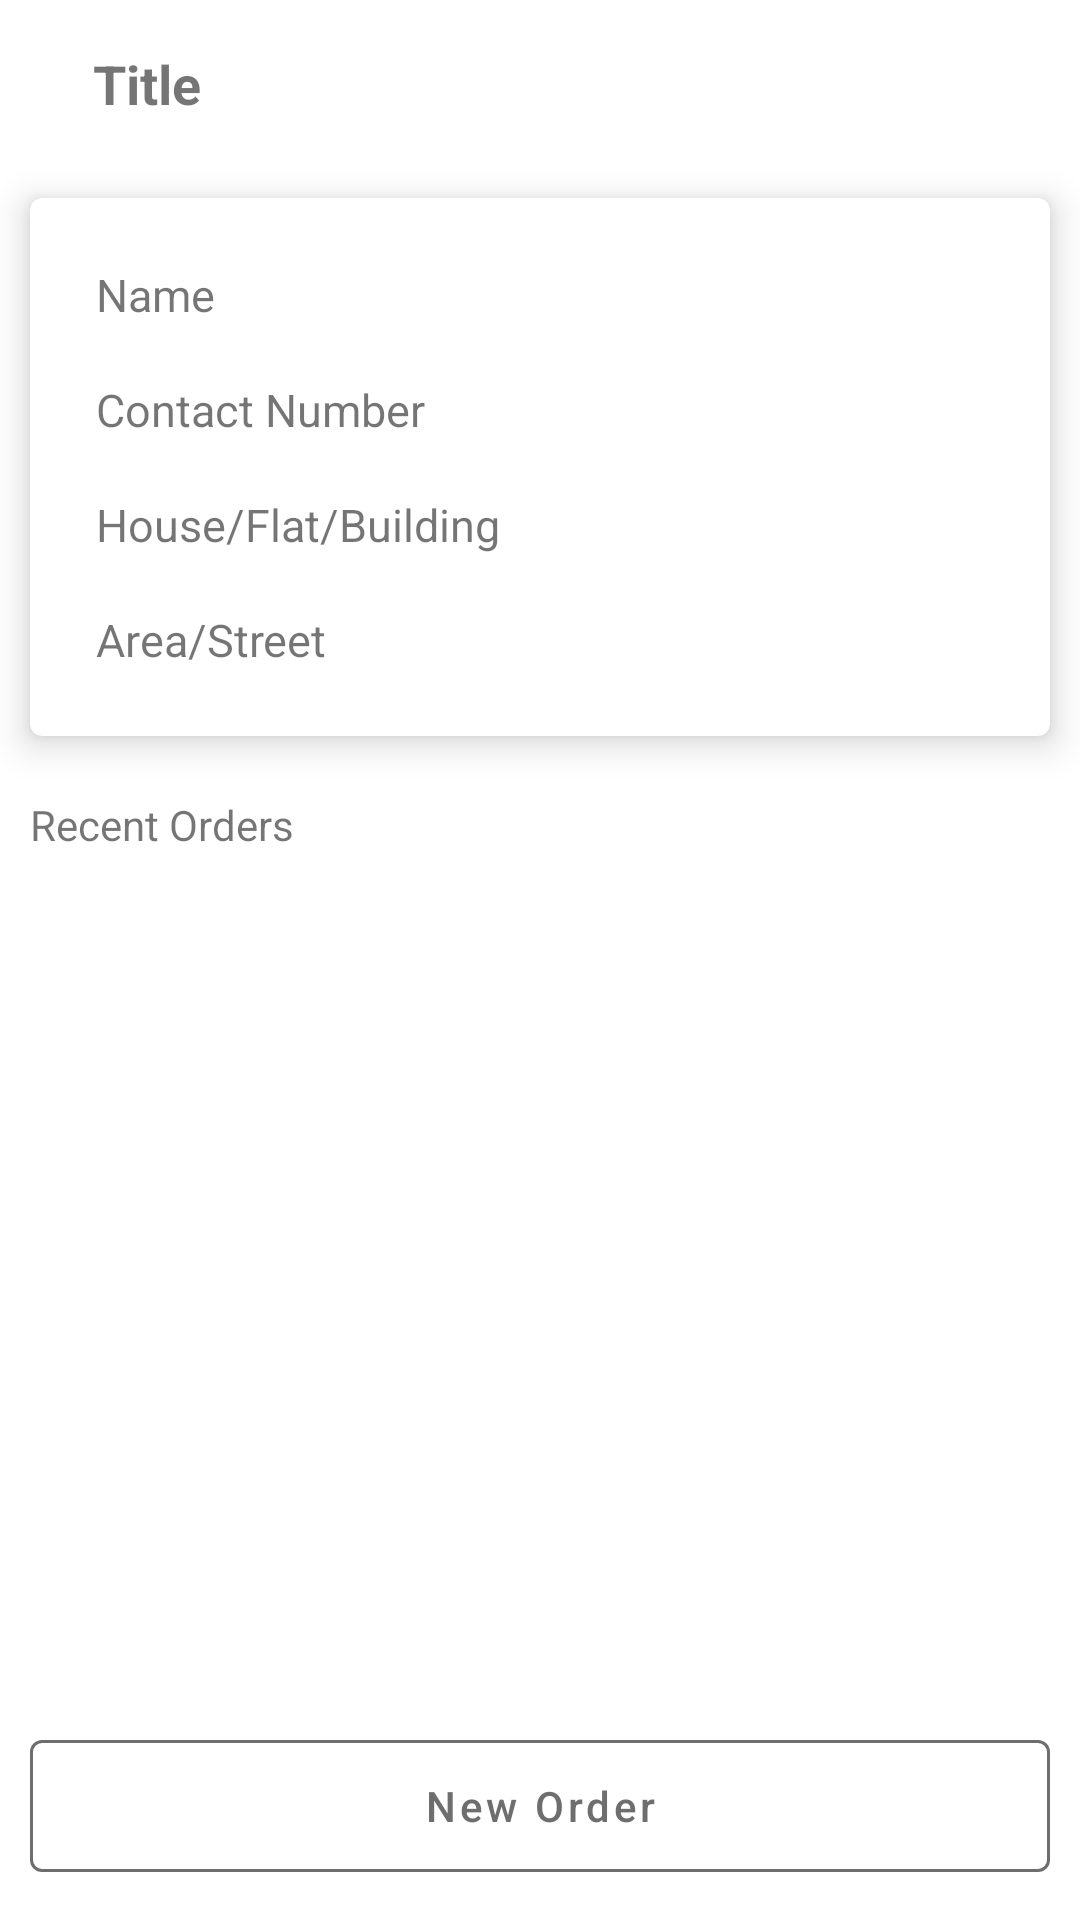

The Android layout XML behind this screen, and the referenced resources:
<!-- AndroidManifest.xml: application theme Theme.CustomerCallingV2 -->
<!-- res/layout/activity_view_customer.xml -->
<?xml version="1.0" encoding="utf-8"?>
<RelativeLayout xmlns:android="http://schemas.android.com/apk/res/android"
    xmlns:app="http://schemas.android.com/apk/res-auto"
    xmlns:tools="http://schemas.android.com/tools"
    android:layout_width="match_parent"
    android:layout_height="match_parent"
    tools:context=".activities.customer.view.ViewCustomerActivity">

    <include
        android:id="@+id/include"
        layout="@layout/toolbar_back_title" />


    <LinearLayout
        android:layout_width="match_parent"
        android:layout_height="match_parent"
        android:layout_above="@id/bt_newCustomerOrder"
        android:layout_below="@id/include"
        android:orientation="vertical">

        <com.google.android.material.card.MaterialCardView
            android:layout_width="match_parent"
            android:layout_height="wrap_content"
            android:layout_below="@+id/include"
            android:layout_margin="10dp"
            app:cardElevation="7dp">

            <LinearLayout
                android:layout_width="match_parent"
                android:layout_height="wrap_content"
                android:layout_margin="8dp"
                android:orientation="vertical"
                android:padding="10dp">


                <LinearLayout
                    android:layout_width="match_parent"

                    android:layout_height="wrap_content"
                    android:orientation="horizontal">

                    <TextView
                        android:layout_width="wrap_content"
                        android:layout_height="wrap_content"
                        android:padding="4dp"
                        android:text="Name"
                        android:textSize="15sp" />

                    <TextView
                        android:id="@+id/tv_customerViewName"
                        android:layout_width="0dp"
                        android:layout_height="wrap_content"
                        android:layout_weight="1"
                        android:gravity="end"
                        android:padding="4dp"
                        android:text=""
                        android:textColor="?android:textColorPrimary"
                        android:textSize="15sp" />


                </LinearLayout>

                <LinearLayout
                    android:layout_width="match_parent"
                    android:layout_height="wrap_content"
                    android:layout_marginTop="10dp"
                    android:orientation="horizontal">

                    <TextView
                        android:layout_width="wrap_content"
                        android:layout_height="wrap_content"
                        android:padding="4dp"
                        android:text="Contact Number"
                        android:textSize="15sp" />

                    <TextView
                        android:id="@+id/tv_customerViewContact"
                        android:layout_width="0dp"
                        android:layout_height="wrap_content"
                        android:layout_weight="1"
                        android:gravity="end"
                        android:padding="4dp"
                        android:text=""
                        android:textColor="?android:textColorPrimary"
                        android:textSize="15sp" />


                </LinearLayout>


                <LinearLayout
                    android:layout_width="match_parent"
                    android:layout_height="wrap_content"
                    android:layout_marginTop="10dp"
                    android:orientation="horizontal">

                    <TextView
                        android:layout_width="wrap_content"
                        android:layout_height="wrap_content"
                        android:padding="4dp"
                        android:text="House/Flat/Building"
                        android:textSize="15sp" />

                    <TextView
                        android:id="@+id/tv_customerViewFlatNo"
                        android:layout_width="0dp"
                        android:layout_height="wrap_content"
                        android:layout_weight="1"
                        android:gravity="end"
                        android:padding="4dp"
                        android:text=""
                        android:textColor="?android:textColorPrimary"
                        android:textSize="15sp" />


                </LinearLayout>

                <LinearLayout
                    android:layout_width="match_parent"
                    android:layout_height="wrap_content"
                    android:layout_marginTop="10dp"
                    android:orientation="horizontal">

                    <TextView
                        android:layout_width="wrap_content"
                        android:layout_height="wrap_content"
                        android:padding="4dp"
                        android:text="Area/Street"
                        android:textSize="15sp" />

                    <TextView
                        android:id="@+id/tv_customerViewStreet"
                        android:layout_width="0dp"
                        android:layout_height="wrap_content"
                        android:layout_weight="1"
                        android:gravity="end"
                        android:padding="4dp"
                        android:text=""
                        android:textColor="?android:textColorPrimary"
                        android:textSize="15sp" />


                </LinearLayout>


            </LinearLayout>

        </com.google.android.material.card.MaterialCardView>

        <TextView
            android:layout_width="wrap_content"
            android:layout_height="wrap_content"
            android:padding="10dp"
            android:text="Recent Orders" />


        <androidx.recyclerview.widget.RecyclerView
            android:id="@+id/rView_recentOrdersCustomer"
            android:layout_width="match_parent"
            android:layout_height="match_parent"
            />


        <include layout="@layout/layout_empty" />

    </LinearLayout>


    <com.google.android.material.button.MaterialButton
        android:id="@+id/bt_newCustomerOrder"
        style="@style/Widget.MaterialComponents.Button.OutlinedButton"
        android:layout_width="match_parent"
        android:layout_height="56dp"
        android:layout_alignParentBottom="true"
        android:layout_marginStart="10dp"
        android:layout_marginTop="10dp"
        android:layout_marginEnd="10dp"
        android:layout_marginBottom="10dp"
        android:gravity="center"
        android:text="New Order"
        android:textAllCaps="false"
        app:strokeColor="@color/purple_500" />


</RelativeLayout>
<!-- res/layout/toolbar_back_title.xml (included above) -->
<?xml version="1.0" encoding="utf-8"?>
<com.google.android.material.appbar.AppBarLayout xmlns:android="http://schemas.android.com/apk/res/android"
    android:layout_width="match_parent"
    xmlns:app="http://schemas.android.com/apk/res-auto"
    android:background="@color/white"
    app:elevation="0dp"
    android:elevation="0dp"
    android:layout_height="wrap_content">

    <com.google.android.material.appbar.MaterialToolbar
        android:layout_width="wrap_content"
        android:id="@+id/tb_back_title"
        android:layout_height="wrap_content">

        <ImageButton
            android:id="@+id/bt_backToolbar"
            android:layout_width="wrap_content"
            android:background="@drawable/ic_baseline_arrow_back_24"
            android:layout_height="wrap_content"/>

        <TextView
            android:layout_width="wrap_content"
            android:text="Title"
            android:textStyle="bold"
            android:textSize="18sp"
            android:paddingStart="15dp"
            android:id="@+id/tv_tbTitle"
            android:layout_height="wrap_content"/>

    </com.google.android.material.appbar.MaterialToolbar>


</com.google.android.material.appbar.AppBarLayout>
<!-- res/layout/layout_empty.xml (included above) -->
<?xml version="1.0" encoding="utf-8"?>
<LinearLayout xmlns:android="http://schemas.android.com/apk/res/android"
    android:orientation="vertical"
    android:layout_width="wrap_content"
    android:layout_gravity="center"
    android:id="@+id/ll_emptyLayout"
    android:visibility="gone"
    android:layout_centerInParent="true"
    android:gravity="center"
    android:layout_height="match_parent">

    <ImageView
        android:layout_width="85dp"
        android:layout_gravity="center"
        android:src="@drawable/cabbage"
        android:layout_height="85dp"/>

    <TextView
        android:layout_width="wrap_content"
        android:text="No Orders found!"
        android:padding="10dp"
        style="@style/TextAppearance.AppCompat.Caption"
        android:layout_gravity="center"
        android:gravity="center"
        android:id="@+id/tv_emptyLayoutMessage"
        android:layout_height="wrap_content"/>

</LinearLayout>
<!-- resources referenced by this layout -->
<resources>
  <color name="purple_500">#6E6E6E</color>
  <color name="white">#FFFFFFFF</color>
  <!-- drawable cabbage: png bitmap (drawable, 13685 bytes) -->
  <style name="Theme.CustomerCallingV2" parent="Theme.MaterialComponents.DayNight.NoActionBar">
          
          <item name="colorPrimary">@color/purple_500</item>
          <item name="colorPrimaryVariant">@color/purple_700</item>
          <item name="colorOnPrimary">@color/white</item>
          
          <item name="colorSecondary">@color/teal_200</item>
          <item name="colorSecondaryVariant">@color/teal_700</item>
          <item name="colorOnSecondary">@color/black</item>
          
          <item name="android:statusBarColor" tools:targetApi="l">?attr/colorPrimaryVariant</item>
          
      </style>
  <color name="purple_700">#919191</color>
  <color name="teal_200">#878787</color>
  <color name="teal_700">#595959</color>
  <color name="black">#FF000000</color>
</resources>
